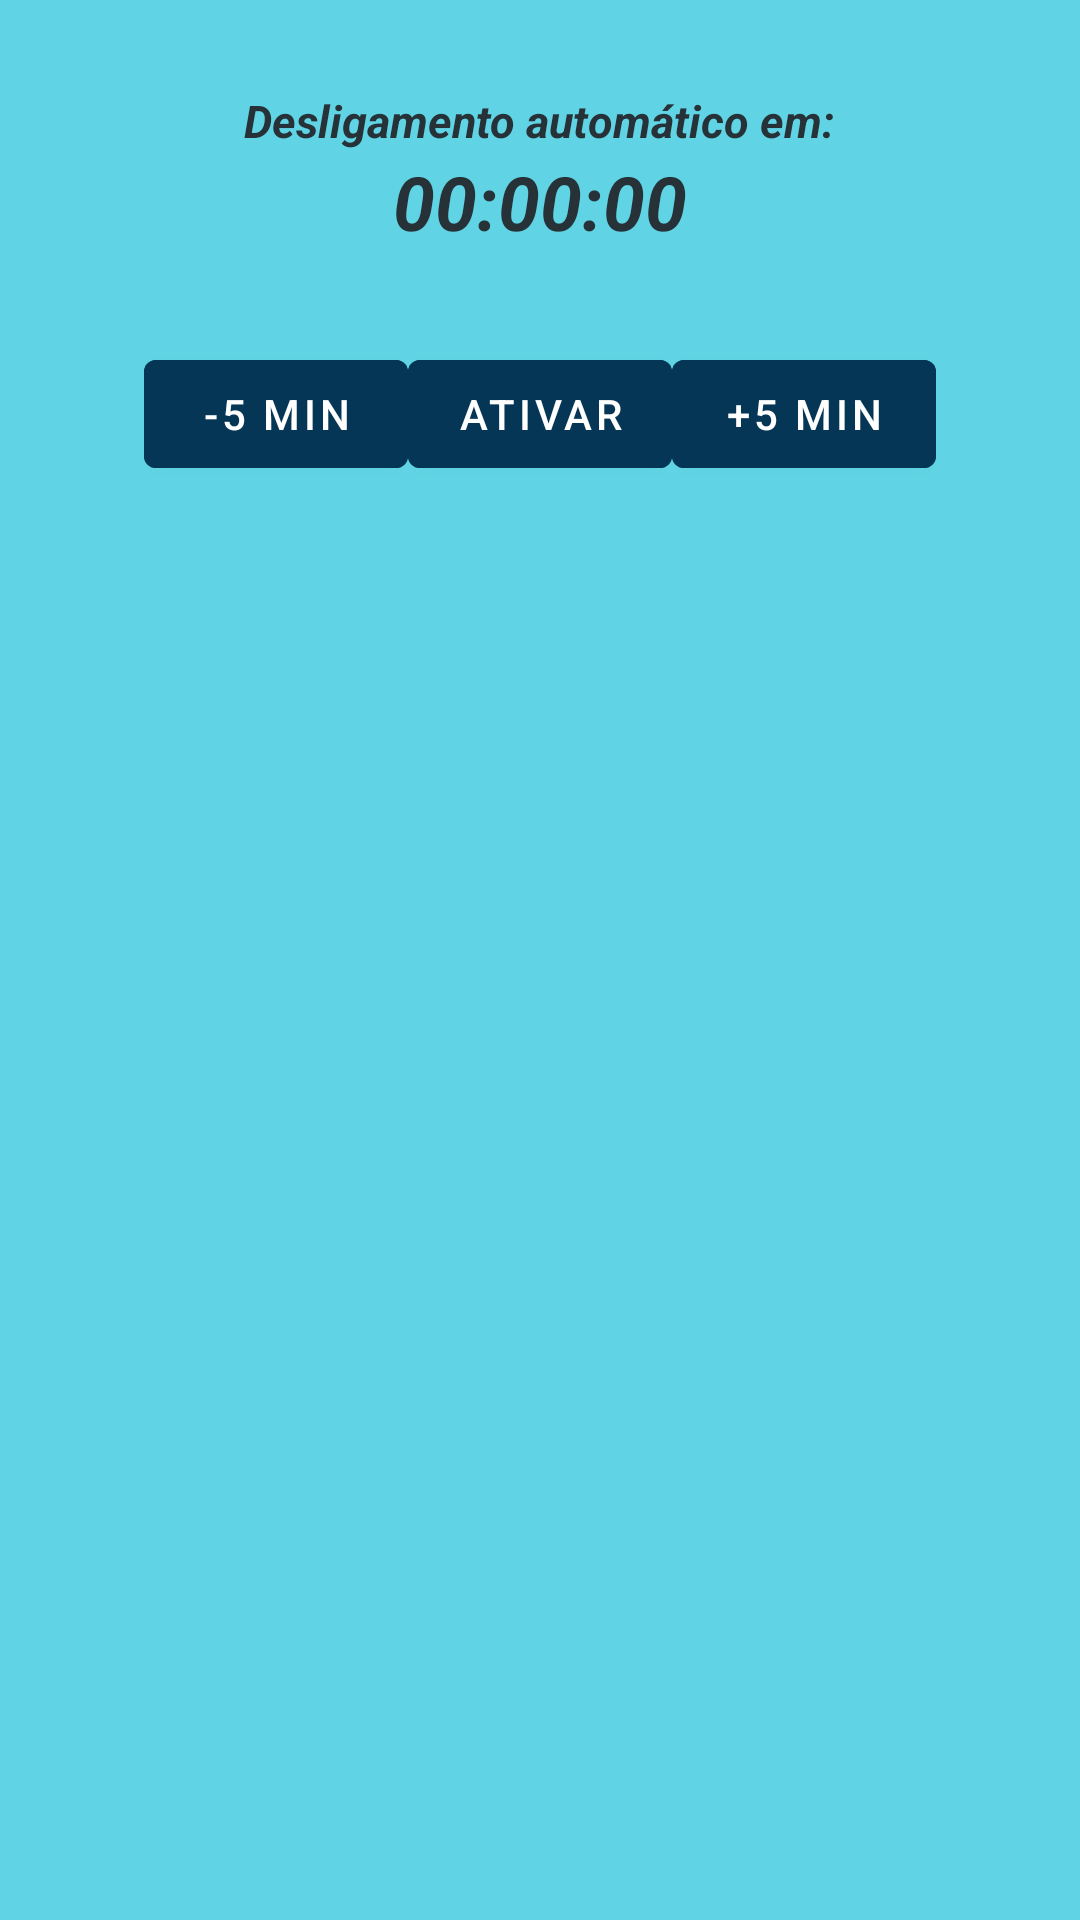

Reconstruct the res/layout file that produces this screen, plus the resources it refers to.
<!-- AndroidManifest.xml: fallback theme Theme.MaterialComponents.DayNight.NoActionBar -->
<!-- res/layout/custon_dialog_temporizador.xml -->
<?xml version="1.0" encoding="utf-8"?>
<RelativeLayout xmlns:android="http://schemas.android.com/apk/res/android"
    xmlns:app="http://schemas.android.com/apk/res-auto"
    xmlns:tools="http://schemas.android.com/tools"
    android:id="@+id/custon_dialog_temporizador"
    android:layout_width="match_parent"
    android:layout_height="match_parent"
    android:paddingBottom="@dimen/activity_vertical_margin"
    android:paddingLeft="@dimen/activity_horizontal_margin"
    android:paddingRight="@dimen/activity_horizontal_margin"
    android:paddingTop="@dimen/activity_vertical_margin"
    android:background="@color/colorGradient"
    app:layout_behavior="@string/appbar_scrolling_view_behavior"
    tools:context="br.radio.DigitalWeb.ActivityCustonDialogTemporizador">


    <LinearLayout
        android:layout_width="match_parent"
        android:layout_height="wrap_content"
        android:layout_marginBottom="30dp"
        android:paddingBottom="20dp"
        android:gravity="center|top"
        android:orientation="vertical">

        <TextView
            android:id="@+id/tempo_mensagem"
            android:layout_width="wrap_content"
            android:layout_height="wrap_content"
            android:layout_marginTop="30dp"
            android:text="Desligamento automático em:"
            android:textColor="@color/colorBackgroundNotificacao"
            android:textIsSelectable="false"
            android:textSize="15sp"
            android:textStyle="bold|italic" />

        <TextView
            android:id="@+id/tempo_restante"
            android:layout_width="wrap_content"
            android:layout_height="wrap_content"
            android:layout_marginBottom="30dp"
            android:text="00:00:00"
            android:textColor="@color/colorBackgroundNotificacao"
            android:textIsSelectable="false"
            android:textSize="25sp"
            android:textStyle="bold|italic" />

        <LinearLayout
            android:layout_width="wrap_content"
            android:layout_height="match_parent"
            android:gravity="center|top"
            android:orientation="horizontal">

            <Button
                android:id="@+id/menos_cinco_mn"
                android:layout_width="wrap_content"
                android:layout_height="wrap_content"
                android:backgroundTint="@color/colorTextIcons"
                android:text="-5 min"
                android:textColor="#FFFFFF" />

            <Button
                android:id="@+id/ligar_temporizador"
                android:layout_width="wrap_content"
                android:layout_height="wrap_content"
                android:backgroundTint="@color/colorTextIcons"
                android:text="ATIVAR"
                android:textColor="#FFFFFF" />

            <Button
                android:id="@+id/mais_cinco_mn"
                android:layout_width="wrap_content"
                android:layout_height="wrap_content"
                android:backgroundTint="@color/colorTextIcons"
                android:text="+5 min"
                android:textColor="#FFFFFF"
                android:textColorLink="#FFFFFF" />

        </LinearLayout>


    </LinearLayout>


</RelativeLayout>
<!-- resources referenced by this layout -->
<resources>
  <color name="colorBackgroundNotificacao">#263238</color>
  <color name="colorGradient">#60D4E4</color>
  <color name="colorTextIcons">#053656</color>
</resources>
